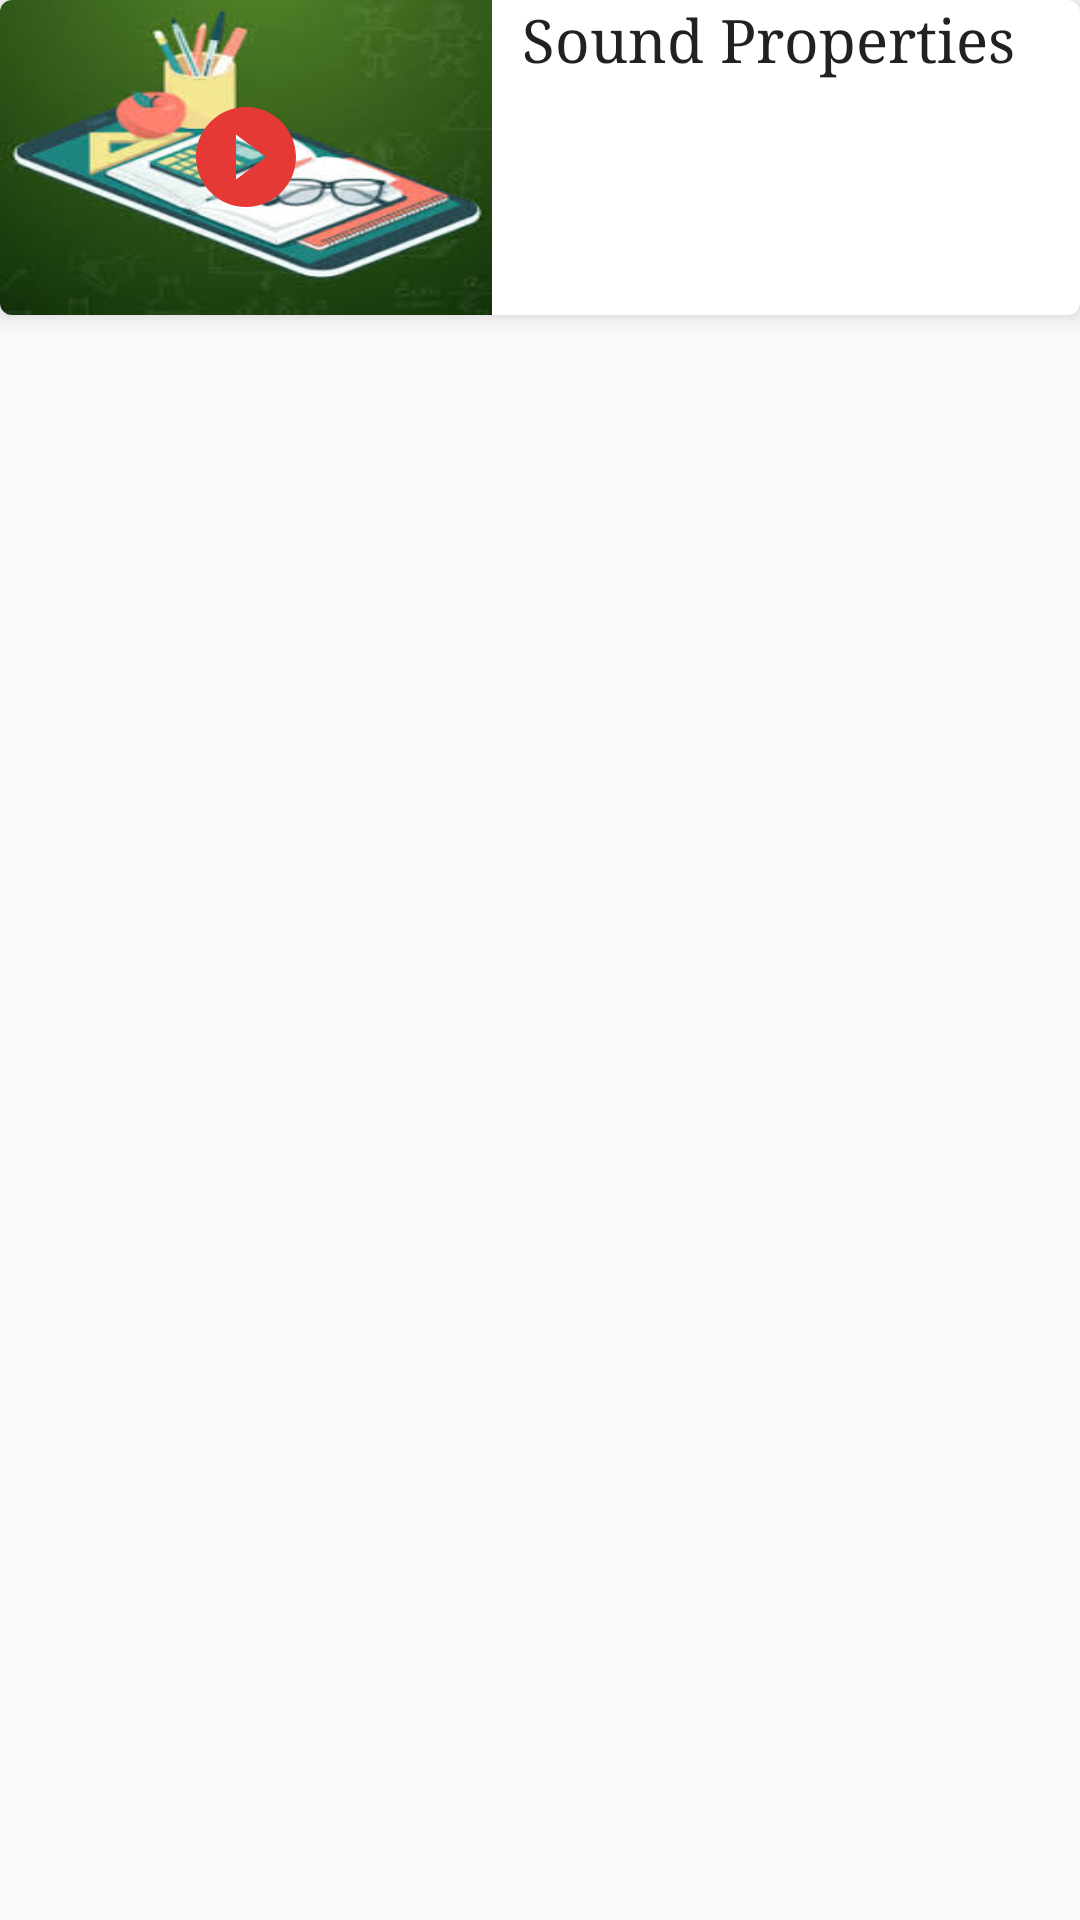

Android layout source for this screen:
<!-- AndroidManifest.xml: application theme AppTheme -->
<!-- res/layout/layout_youtube_list_items.xml -->
<?xml version="1.0" encoding="utf-8"?>
<LinearLayout xmlns:android="http://schemas.android.com/apk/res/android"
    xmlns:app="http://schemas.android.com/apk/res-auto"
    android:id="@+id/watchVideoLayout"
    android:layout_width="match_parent"
    android:layout_margin="@dimen/_8sdp"
    android:layout_height="wrap_content"
    android:orientation="horizontal">


    <androidx.cardview.widget.CardView
        android:layout_width="match_parent"
        android:layout_height="wrap_content"
        app:cardCornerRadius="4dp"
        app:cardElevation="4dp">

        <LinearLayout
            android:layout_width="match_parent"
            android:layout_height="wrap_content">

            <FrameLayout
                android:layout_width="wrap_content"
                android:layout_height="wrap_content">

                <ImageView
                    android:id="@+id/imageViewFlag"
                    android:layout_width="164dp"
                    android:layout_height="105dp"
                    android:layout_row="0"
                    android:layout_rowSpan="2"
                    android:layout_column="0"
                    android:scaleType="fitXY"
                    android:src="@drawable/video1" />

                <ImageView
                    android:layout_width="wrap_content"
                    android:layout_height="wrap_content"
                    android:layout_gravity="center"
                    android:src="@drawable/ic_baseline_play_circle_filled_24" />
            </FrameLayout>


            <LinearLayout
                android:layout_width="match_parent"
                android:layout_height="match_parent"
                android:orientation="vertical">

                <TextView
                    android:id="@+id/textViewCountry"
                    android:layout_width="wrap_content"
                    android:layout_height="wrap_content"
                    android:layout_marginStart="10dp"
                    android:text="Sound Properties"
                    android:textColor="@color/colorPrimary"
                    android:textSize="20dp" />

                <TextView
                    android:id="@+id/textViewCapital"
                    android:layout_width="wrap_content"
                    android:layout_height="wrap_content"
                    android:layout_marginStart="10dp"
                    android:layout_marginTop="10dp"
                    android:text="40 mins"
                    android:visibility="gone"
                    android:textColor="@color/colorPrimary"
                    android:textSize="14dp" />

            </LinearLayout>
        </LinearLayout>
    </androidx.cardview.widget.CardView>


</LinearLayout>
<!-- resources referenced by this layout -->
<resources>
  <color name="colorPrimary">#212121</color>
  <!-- drawable ic_baseline_play_circle_filled_24 (drawable) -->
  <vector xmlns:android="http://schemas.android.com/apk/res/android"
      android:width="40dp"
      android:height="40dp"
      android:viewportWidth="24"
      android:viewportHeight="24"
      android:tint="@color/colorPrimaryDark">
    <path
        android:fillColor="@android:color/white"
        android:pathData="M12,2C6.48,2 2,6.48 2,12s4.48,10 10,10 10,-4.48 10,-10S17.52,2 12,2zM10,16.5v-9l6,4.5 -6,4.5z"/>
  </vector>
  <!-- drawable video1: jpeg bitmap (drawable, 9205 bytes) -->
  <style name="AppTheme" parent="Theme.AppCompat.Light.NoActionBar">
          
          <item name="colorPrimary">@color/colorPrimary</item>
          <item name="colorPrimaryDark">@null</item>
          <item name="colorAccent">@color/colorAccent</item>
          <item name="android:typeface">serif</item>
      </style>
  <color name="colorPrimaryDark">#e53935</color>
  <color name="colorAccent">#bdbdbd</color>
</resources>
